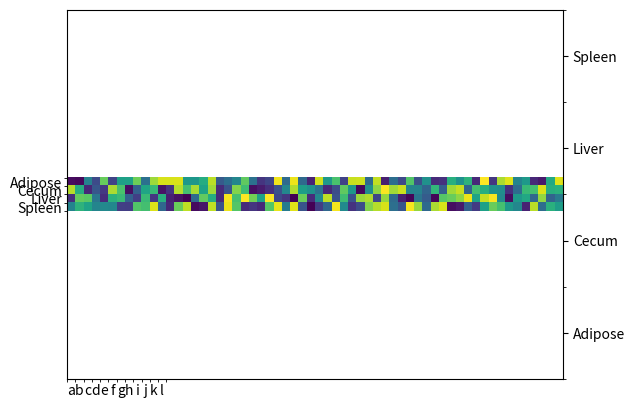

Reproduce this figure in Python.
#!/usr/bin/env python3

"""Creates a heatmap with labels on all four axes. Or at least it should,
but it's broken right now."""

from matplotlib import pyplot as plt
import numpy as np

# DEFINING SIZE OF PLOTS
# Size of overarching categories (12 columns, 4 rows)
M, N = 12, 4

# Size of individual subplots (1 row, 5 columns PER LARGER CELL)
L, K = 1, 5

# Generate random heatmap values between 0 and 100 at the correct size
values = np.random.uniform(0, 100, (N * L, M * K))

# Generate subplots for the figure
fig, ax = plt.subplots()
cax = ax.imshow(values, cmap='viridis')

# Example labels
ylabels = ["Adipose","Cecum","Liver","Spleen"]
xlabels = ["a","b","c","d","e","f","g","h","i","j","k","l"]

# Create a "new" y-axis that shares the same spacing and data as the current x-axis,
# making it plottable on the right side of the graph.
new_y = ax.twinx()
#new_x = ax.twiny()

# Configure tick labels to be in the range of 0 to # cols and rows accordingly
ax.set_xticks(np.arange(0, M),labels=xlabels)
ax.set_xticks(np.arange(-0.5, M), minor=True)
ax.set_yticks(np.arange(0, N),labels=ylabels)
ax.set_yticks(np.arange(-0.5, N), minor=True)

# Configure new y axis
new_y.set_yticks(np.arange(0, N),labels=ylabels)
new_y.set_yticks(np.arange(-0.5, N), minor=True)

# Other configurations (box-defining borders, tick length, etc...)
#ax.grid(which='minor', lw=4, color='white', clip_on=False)
#ax.grid(which='major', lw=2, color='white', clip_on=False)
ax.tick_params(length=0)
#ax.set_aspect('equal',adjustable='datalim')

# Turning off original graph spines so they don't overlap
for s in ax.spines:
    ax.spines[s].set_visible(False)

# Show the plot (it doesn't look right)
plt.savefig('broken_plot.png',dpi=300,bbox_inches='tight')
plt.show()
